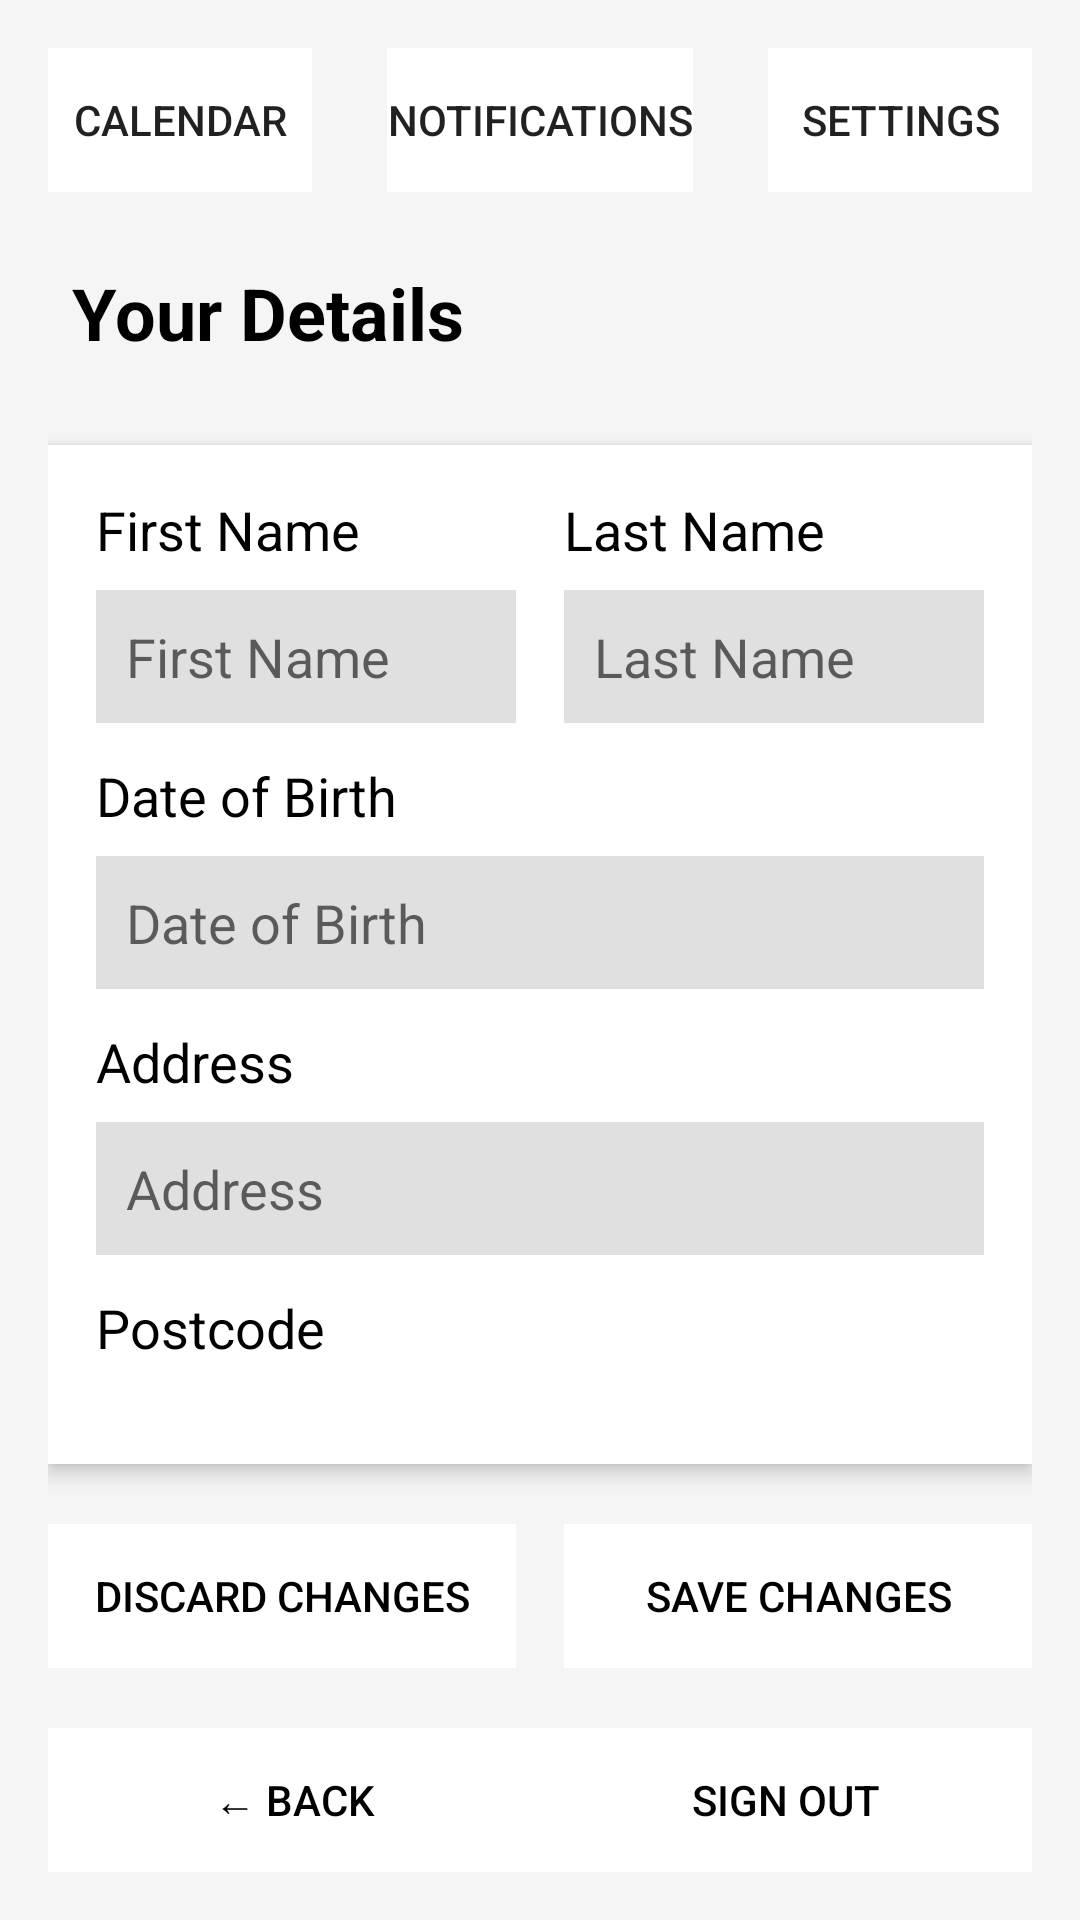

Here is an Android app screen rendered from its layout file. Give the layout XML and the strings, colors and styles it references.
<!-- AndroidManifest.xml: activity theme Theme.COMP2000 -->
<!-- res/layout/activity_editdetails.xml -->
<?xml version="1.0" encoding="utf-8"?>
<LinearLayout xmlns:android="http://schemas.android.com/apk/res/android"
    android:layout_width="match_parent"
    android:layout_height="match_parent"
    android:orientation="vertical"
    android:background="#F5F5F5"
    android:padding="16dp">

    
    <RelativeLayout
        android:layout_width="match_parent"
        android:layout_height="wrap_content"
        android:paddingBottom="16dp">

        <Button
            android:id="@+id/calendar_button"
            android:layout_width="wrap_content"
            android:layout_height="wrap_content"
            android:text="@string/calendar"
            android:background="#FFFFFF"
            android:layout_alignParentStart="true"
            style="?android:attr/borderlessButtonStyle"/>

        <Button
            android:id="@+id/notification_button"
            android:layout_width="wrap_content"
            android:layout_height="wrap_content"
            android:text="@string/notifications"
            android:background="#FFFFFF"
            android:layout_centerHorizontal="true"
            style="?android:attr/borderlessButtonStyle"/>

        <Button
            android:id="@+id/settings_button"
            android:layout_width="wrap_content"
            android:layout_height="wrap_content"
            android:text="@string/settings"
            android:background="#FFFFFF"
            android:layout_alignParentEnd="true"
            style="?android:attr/borderlessButtonStyle"/>
    </RelativeLayout>

    <TextView
        android:id="@+id/title_edit_details"
        android:layout_width="wrap_content"
        android:layout_height="wrap_content"
        android:text="@string/your_details"
        android:textSize="24sp"
        android:textStyle="bold"
        android:layout_marginBottom="20dp"
        android:padding="8dp"
        android:textColor="#000000" />

    <LinearLayout
        android:layout_width="match_parent"
        android:layout_height="0dp"
        android:layout_weight="1"
        android:orientation="vertical"
        android:background="#FFFFFF"
        android:padding="16dp"
        android:elevation="4dp"
        android:layout_marginBottom="20dp">

        <LinearLayout
            android:layout_width="match_parent"
            android:layout_height="wrap_content"
            android:orientation="horizontal"
            android:layout_marginBottom="12dp">

            <LinearLayout
                android:layout_width="0dp"
                android:layout_height="wrap_content"
                android:layout_weight="1"
                android:orientation="vertical">

                <TextView
                    android:layout_width="wrap_content"
                    android:layout_height="wrap_content"
                    android:text="@string/first_name"
                    android:textSize="18sp"
                    android:layout_marginBottom="8dp"
                    android:textColor="#000000" />

                <EditText
                    android:id="@+id/edit_first_name"
                    android:layout_width="match_parent"
                    android:layout_height="wrap_content"
                    android:background="#E0E0E0"
                    android:padding="10dp"
                    android:inputType="textPersonName"
                    android:autofillHints="givenName"
                    android:hint="@string/first_name"/>
            </LinearLayout>

            <Space
                android:layout_width="16dp"
                android:layout_height="wrap_content" />

            <LinearLayout
                android:layout_width="0dp"
                android:layout_height="wrap_content"
                android:layout_weight="1"
                android:orientation="vertical">

                <TextView
                    android:layout_width="wrap_content"
                    android:layout_height="wrap_content"
                    android:text="@string/last_name"
                    android:textSize="18sp"
                    android:layout_marginBottom="8dp"
                    android:textColor="#000000" />

                <EditText
                    android:id="@+id/edit_last_name"
                    android:layout_width="match_parent"
                    android:layout_height="wrap_content"
                    android:background="#E0E0E0"
                    android:padding="10dp"
                    android:inputType="textPersonName"
                    android:autofillHints="familyName"
                    android:hint="@string/last_name"/>
            </LinearLayout>
        </LinearLayout>

        <TextView
            android:layout_width="wrap_content"
            android:layout_height="wrap_content"
            android:text="@string/date_of_birth"
            android:textSize="18sp"
            android:layout_marginBottom="8dp"
            android:textColor="#000000" />

        <EditText
            android:id="@+id/edit_date_of_birth"
            android:layout_width="match_parent"
            android:layout_height="wrap_content"
            android:background="#E0E0E0"
            android:padding="10dp"
            android:layout_marginBottom="12dp"
            android:inputType="date"
            android:autofillHints="dateOfBirth"
            android:hint="@string/date_of_birth"/>

        <TextView
            android:layout_width="wrap_content"
            android:layout_height="wrap_content"
            android:text="@string/address"
            android:textSize="18sp"
            android:layout_marginBottom="8dp"
            android:textColor="#000000" />

        <EditText
            android:id="@+id/edit_address"
            android:layout_width="match_parent"
            android:layout_height="wrap_content"
            android:background="#E0E0E0"
            android:padding="10dp"
            android:layout_marginBottom="12dp"
            android:inputType="textMultiLine"
            android:autofillHints="addressLine"
            android:hint="@string/address"/>

        <TextView
            android:layout_width="wrap_content"
            android:layout_height="wrap_content"
            android:text="@string/postcode"
            android:textSize="18sp"
            android:layout_marginBottom="8dp"
            android:textColor="#000000" />

        <EditText
            android:id="@+id/edit_postcode"
            android:layout_width="match_parent"
            android:layout_height="wrap_content"
            android:background="#E0E0E0"
            android:padding="10dp"
            android:layout_marginBottom="12dp"
            android:inputType="textPostalAddress"
            android:autofillHints="postalCode"
            android:hint="@string/postcode"/>

        <TextView
            android:layout_width="wrap_content"
            android:layout_height="wrap_content"
            android:text="@string/email"
            android:textSize="18sp"
            android:layout_marginBottom="8dp"
            android:textColor="#000000" />

        <EditText
            android:id="@+id/edit_email"
            android:layout_width="match_parent"
            android:layout_height="wrap_content"
            android:background="#E0E0E0"
            android:padding="10dp"
            android:layout_marginBottom="12dp"
            android:inputType="textEmailAddress"
            android:autofillHints="emailAddress"
            android:hint="@string/email"/>

        <TextView
            android:layout_width="wrap_content"
            android:layout_height="wrap_content"
            android:text="@string/phone_number"
            android:textSize="18sp"
            android:layout_marginBottom="8dp"
            android:textColor="#000000" />

        <EditText
            android:id="@+id/edit_phone_number"
            android:layout_width="match_parent"
            android:layout_height="wrap_content"
            android:background="#E0E0E0"
            android:padding="10dp"
            android:layout_marginBottom="12dp"
            android:inputType="phone"
            android:autofillHints="telephoneNumber"
            android:hint="@string/phone_number"/>
    </LinearLayout>

    <LinearLayout
        android:layout_width="match_parent"
        android:layout_height="wrap_content"
        android:orientation="horizontal"
        android:layout_marginBottom="20dp">

        <Button
            android:id="@+id/discard_changes_button"
            android:layout_width="0dp"
            android:layout_height="wrap_content"
            android:layout_weight="1"
            android:text="@string/discard_changes"
            android:background="#FFFFFF"
            android:textColor="#000000"
            android:layout_marginEnd="8dp"
            style="?android:attr/borderlessButtonStyle"/>

        <Button
            android:id="@+id/save_changes_button"
            android:layout_width="0dp"
            android:layout_height="wrap_content"
            android:layout_weight="1"
            android:text="@string/save_changes"
            android:background="#FFFFFF"
            android:textColor="#000000"
            android:layout_marginStart="8dp"
            style="?android:attr/borderlessButtonStyle"/>
    </LinearLayout>

    <LinearLayout
        android:layout_width="match_parent"
        android:layout_height="wrap_content"
        android:layout_gravity="bottom"
        android:orientation="horizontal">

        <Button
            android:id="@+id/back_button"
            android:layout_width="0dp"
            android:layout_height="wrap_content"
            android:layout_weight="1"
            android:text="@string/back"
            android:background="#FFFFFF"
            android:textColor="#000000"
            style="?android:attr/borderlessButtonStyle" />

        <Button
            android:id="@+id/sign_out_button"
            android:layout_width="0dp"
            android:layout_height="wrap_content"
            android:layout_weight="1"
            android:text="@string/sign_out"
            android:background="#FFFFFF"
            android:textColor="#000000"
            style="?android:attr/borderlessButtonStyle" />
    </LinearLayout>

</LinearLayout>
<!-- resources referenced by this layout -->
<resources>
  <string name="address">Address</string>
  <string name="back">← Back</string>
  <string name="calendar">Calendar</string>
  <string name="date_of_birth">Date of Birth</string>
  <string name="discard_changes">Discard Changes</string>
  <string name="email">Email</string>
  <string name="first_name">First Name</string>
  <string name="last_name">Last Name</string>
  <string name="notifications">Notifications</string>
  <string name="phone_number">Phone Number</string>
  <string name="postcode">Postcode</string>
  <string name="save_changes">Save Changes</string>
  <string name="settings">Settings</string>
  <string name="sign_out">Sign Out</string>
  <string name="your_details">Your Details</string>
  <style name="Theme.COMP2000" parent="android:Theme.Material.Light.NoActionBar" />
</resources>
